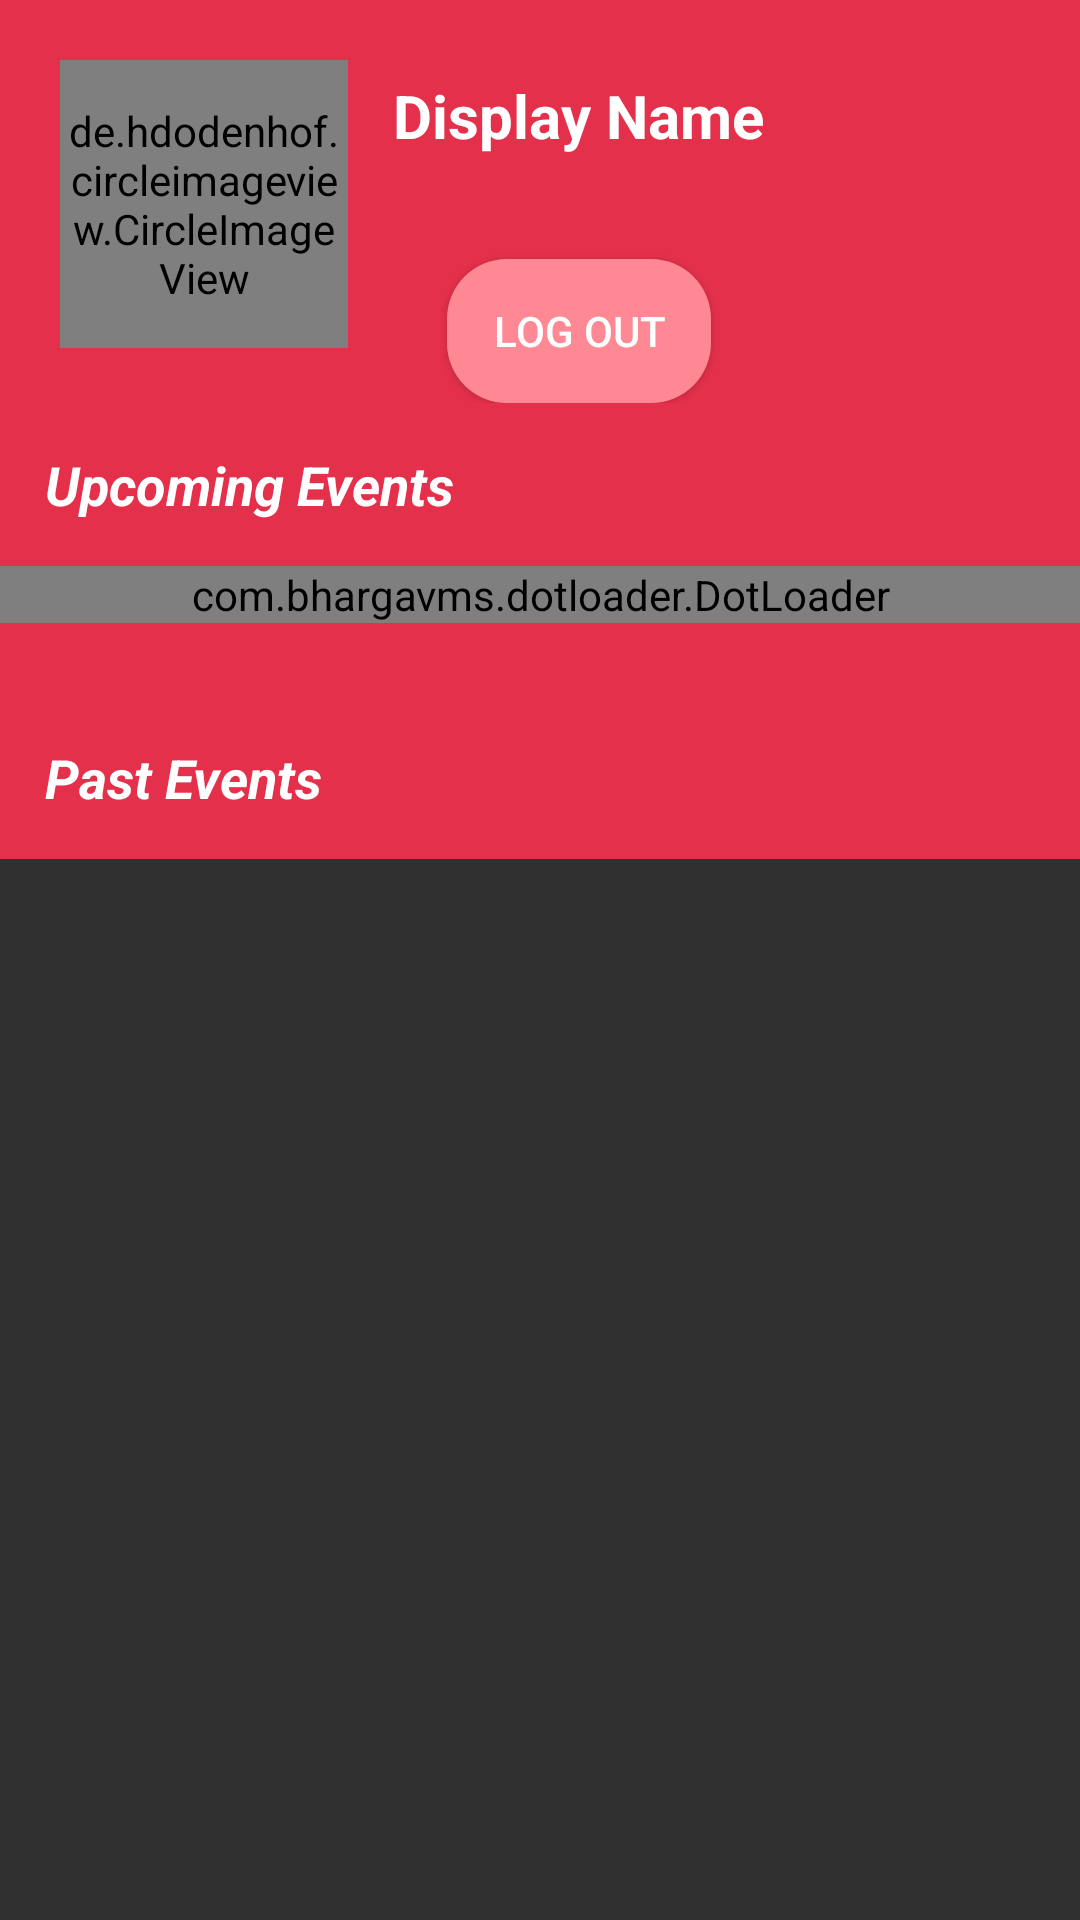

Write the Android layout XML for this screen, with the resource values it uses.
<!-- AndroidManifest.xml: application theme AppTheme -->
<!-- res/layout/activity_main.xml -->
<?xml version="1.0" encoding="utf-8"?>
<ScrollView
    android:layout_height="match_parent"
    xmlns:android="http://schemas.android.com/apk/res/android"
    xmlns:app="http://schemas.android.com/apk/res-auto"
    xmlns:tools="http://schemas.android.com/tools"
    android:layout_width="match_parent">
<LinearLayout xmlns:android="http://schemas.android.com/apk/res/android"
    xmlns:app="http://schemas.android.com/apk/res-auto"
    xmlns:tools="http://schemas.android.com/tools"
    android:layout_width="match_parent"
    android:layout_height="match_parent"
    android:orientation="vertical"
    android:background="@color/colorPrimaryDark"
    tools:context="com.example.android.ckho.MainActivity">


    <LinearLayout
        android:layout_width="match_parent"
        android:layout_height="wrap_content"
        android:orientation="horizontal"
        android:paddingTop="20dp"
        android:paddingRight="70dp">


        <de.hdodenhof.circleimageview.CircleImageView
            xmlns:app="http://schemas.android.com/apk/res-auto"
            android:id="@+id/profile_pic"
            android:layout_width="96dp"
            android:layout_marginLeft="20dp"
            android:layout_height="96dp"
            android:src="@drawable/ckho_logo"
            app:civ_border_width="1dp"
            app:civ_border_color="#FF000000"/>

        <LinearLayout
            android:layout_width="match_parent"
            android:layout_height="wrap_content"
            android:orientation="vertical"
            android:paddingRight="20dp">

            <TextView
                android:layout_width="wrap_content"
                android:layout_height="wrap_content"
                android:id="@+id/profile_name"
                android:textSize="20dp"
                android:layout_marginTop="5dp"
                android:textStyle="bold"
                android:textColor="#ffffff"
                android:layout_gravity="center"
                android:text="Display Name"/>
            <TextView
                android:layout_width="wrap_content"
                android:layout_height="wrap_content"
                android:id="@+id/profile_id"
                android:textColor="#ffffff"
                android:textSize="18dp"
                android:padding="5dp"
                android:layout_gravity="center"
                tools:text="Email ID"/>
            <Button
                android:layout_width="wrap_content"
                android:layout_height="wrap_content"
                android:layout_gravity="center"
                android:text="Log out"
                android:background="@drawable/customshape"
                android:id="@+id/logout_button"/>

        </LinearLayout>


    </LinearLayout>

        <TextView
            android:layout_width="wrap_content"
            android:layout_height="wrap_content"
            android:text="Upcoming Events"
            android:textColor="#ffffff"
            android:textStyle="italic|bold"
            android:textSize="18dp"
            android:padding="15dp"/>
        <ListView
            android:layout_width="match_parent"
            android:layout_height="wrap_content"
            android:id="@+id/upcoming_list"
            android:dividerHeight="25dp"
            android:background="@drawable/customshape"
            android:divider="@color/colorPrimaryDark"
            android:layout_marginLeft="25dp"
            android:layout_marginRight="25dp">
        </ListView>

    <com.bhargavms.dotloader.DotLoader
        android:id="@+id/text_dot_loader"
        android:layout_width="match_parent"
        android:layout_height="wrap_content"
        app:color_array="@array/dot_colors"
        android:layout_gravity="center_horizontal|center_vertical"
        app:dot_radius="10dp"
        app:number_of_dots="3" />

    
    <TextView
        android:id="@+id/empty_view"
        android:layout_width="wrap_content"
        android:layout_height="wrap_content"
        android:textColor="#ffffff"
        android:layout_gravity="center_horizontal|center_vertical"
        android:textAppearance="?android:textAppearanceMedium"/>

        <TextView
            android:layout_width="wrap_content"
            android:layout_height="wrap_content"
            android:text="Past Events"
            android:textColor="#ffffff"
            android:textSize="18dp"
            android:textStyle="italic|bold"
            android:padding="15dp"/>
        <ListView
            android:layout_width="match_parent"
            android:layout_height="wrap_content"
            android:id="@+id/past_list"
            android:divider="@color/colorPrimaryDark"
            android:background="@drawable/customshape"
            android:dividerHeight="25dp"
            android:layout_marginLeft="25dp"
            android:layout_marginRight="25dp">
        </ListView>


</LinearLayout>
</ScrollView>
<!-- resources referenced by this layout -->
<resources>
  <array name="dot_colors">
          <item>#03A9F4</item>
          <item>#E65100</item>
          <item>#FFBB00</item>
      </array>
  <color name="colorPrimaryDark">#e5304c</color>
  <!-- drawable ckho_logo: jpeg bitmap (drawable, 8858 bytes) -->
  <!-- drawable customshape (drawable) -->
  <?xml version="1.0" encoding="UTF-8"?>
  <shape xmlns:android="http://schemas.android.com/apk/res/android"
      android:shape="rectangle">
      <gradient
          android:startColor="#FE8893"
          android:endColor="#FE8893"/>
  
      <corners
          android:bottomRightRadius="20dp"
          android:bottomLeftRadius="20dp"
          android:topLeftRadius="20dp"
          android:topRightRadius="20dp"/>
  </shape>
  <style name="AppTheme" parent="Theme.AppCompat.NoActionBar">
          
          <item name="colorPrimary">@color/colorPrimary</item>
          <item name="colorPrimaryDark">@color/colorPrimaryDark</item>
          <item name="colorAccent">@color/colorAccent</item>
      </style>
  <color name="colorPrimary">#e5304c</color>
  <color name="colorAccent">#ffffff</color>
</resources>
